Labelled photos from "processed", an image-classification folder in Kavya1245/RecycleVision. The possible labels are: cardboard, glass, metal, paper, plastic, trash.

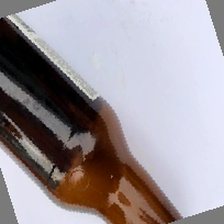
Label: glass

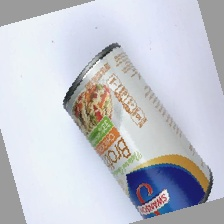
Label: metal

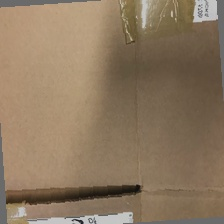
Label: cardboard

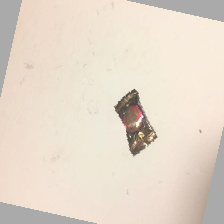
Label: trash

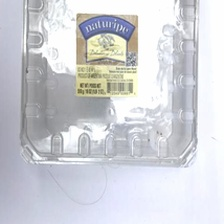
Label: plastic

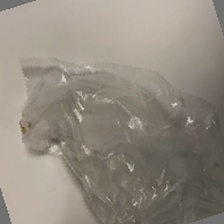
Label: trash
